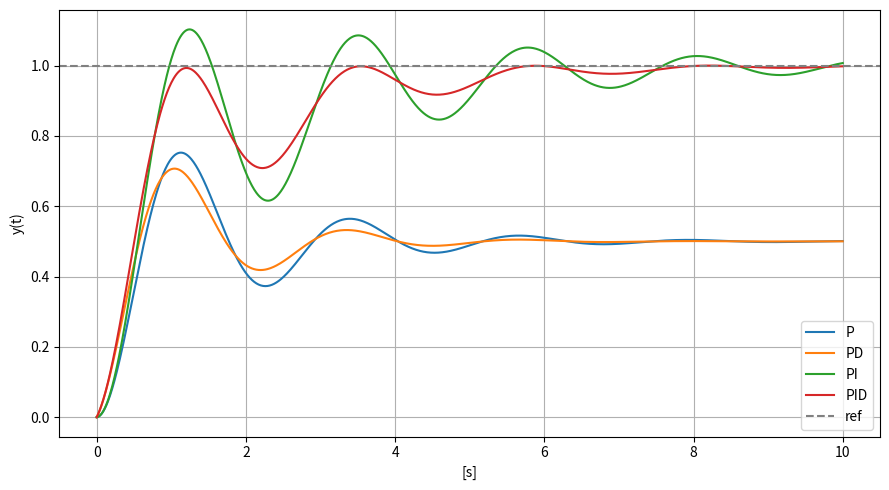

The script that saved this image:
# pid_pd_response_compare.py
# P・PD・PI・PID制御のステップ応答を比較して描画するサンプル
# 一次遅れ系 (dy/dt = -(1/τ) y + (K/τ) u) をオイラー法で離散化

import numpy as np
import matplotlib.pyplot as plt

# ===== パラメータ設定 =====
setpoint = 1.0          # 目標値
t_end = 10           # シミュレーション時間 [s]
dt = 0.01             # サンプリング周期 [s]

# プラント（一次遅れ系）のパラメータ
tau = 1.0               # 時定数
K_plant = 1.0           # ゲイン

# 各制御器パラメータ
# 例: 明確にオーバーシュートを出す設定
params_P   = dict(Kp=1.0, Ki=0.0, Kd=0.0)      # ←Pは基本オーバーシュート出ない
params_PD  = dict(Kp=1.0, Ki=0.0, Kd=0.1)      # ←PDでも出にくい（一次ではほぼ出ない）
params_PI  = dict(Kp=1.0, Ki=1.0, Kd=0.0)      # ★オーバーシュートが出やすい
params_PID = dict(Kp=1.0, Ki=1.0, Kd=0.1)     # ★PIより少し抑えるが、それでも出やすい

# センサノイズ（微分項の影響確認用）
sensor_noise_std = 0.0
# =========================


# 置き換え用：2次プラントのパラメータ
wn = 2.0     # 自然周波数
zeta = 0.3   # 減衰比（小さいほどオーバーシュート大）

def simulate_pid_response(Kp: float, Ki: float, Kd: float):
    n = int(t_end / dt) + 1
    t = np.linspace(0, t_end, n)
    y = np.zeros(n)
    v = np.zeros(n)  # y'（速度）
    u = np.zeros(n)
    e_int = 0.0
    e_prev = 0.0

    for k in range(1, n):
        y_meas = y[k-1]  # ノイズ入れるなら + np.random.randn()*sensor_noise_std
        e = setpoint - y_meas
        e_int += e * dt
        e_der = (e - e_prev) / dt

        u[k] = Kp * e + Ki * e_int + Kd * e_der

        # 2次系をオイラー法で前進更新
        a = -2*zeta*wn*v[k-1] - (wn**2)*y[k-1] + (wn**2)*u[k]  # y'' = a
        v[k] = v[k-1] + a*dt
        y[k] = y[k-1] + v[k]*dt

        e_prev = e

    return t, y

def main():
    # 各制御方式をシミュレーション
    t, y_P   = simulate_pid_response(**params_P)
    _, y_PD  = simulate_pid_response(**params_PD)
    _, y_PI  = simulate_pid_response(**params_PI)
    _, y_PID = simulate_pid_response(**params_PID)

    # 描画
    plt.figure(figsize=(9, 5))
    plt.plot(t, y_P,   label="P")
    plt.plot(t, y_PD,  label="PD")
    plt.plot(t, y_PI,  label="PI")
    plt.plot(t, y_PID, label="PID")
    plt.axhline(setpoint, linestyle="--", color="gray", label="ref")
    plt.title("")
    plt.xlabel("[s]")
    plt.ylabel("y(t)")
    plt.legend()
    plt.grid(True)
    plt.tight_layout()
    plt.show()


if __name__ == "__main__":
    main()
